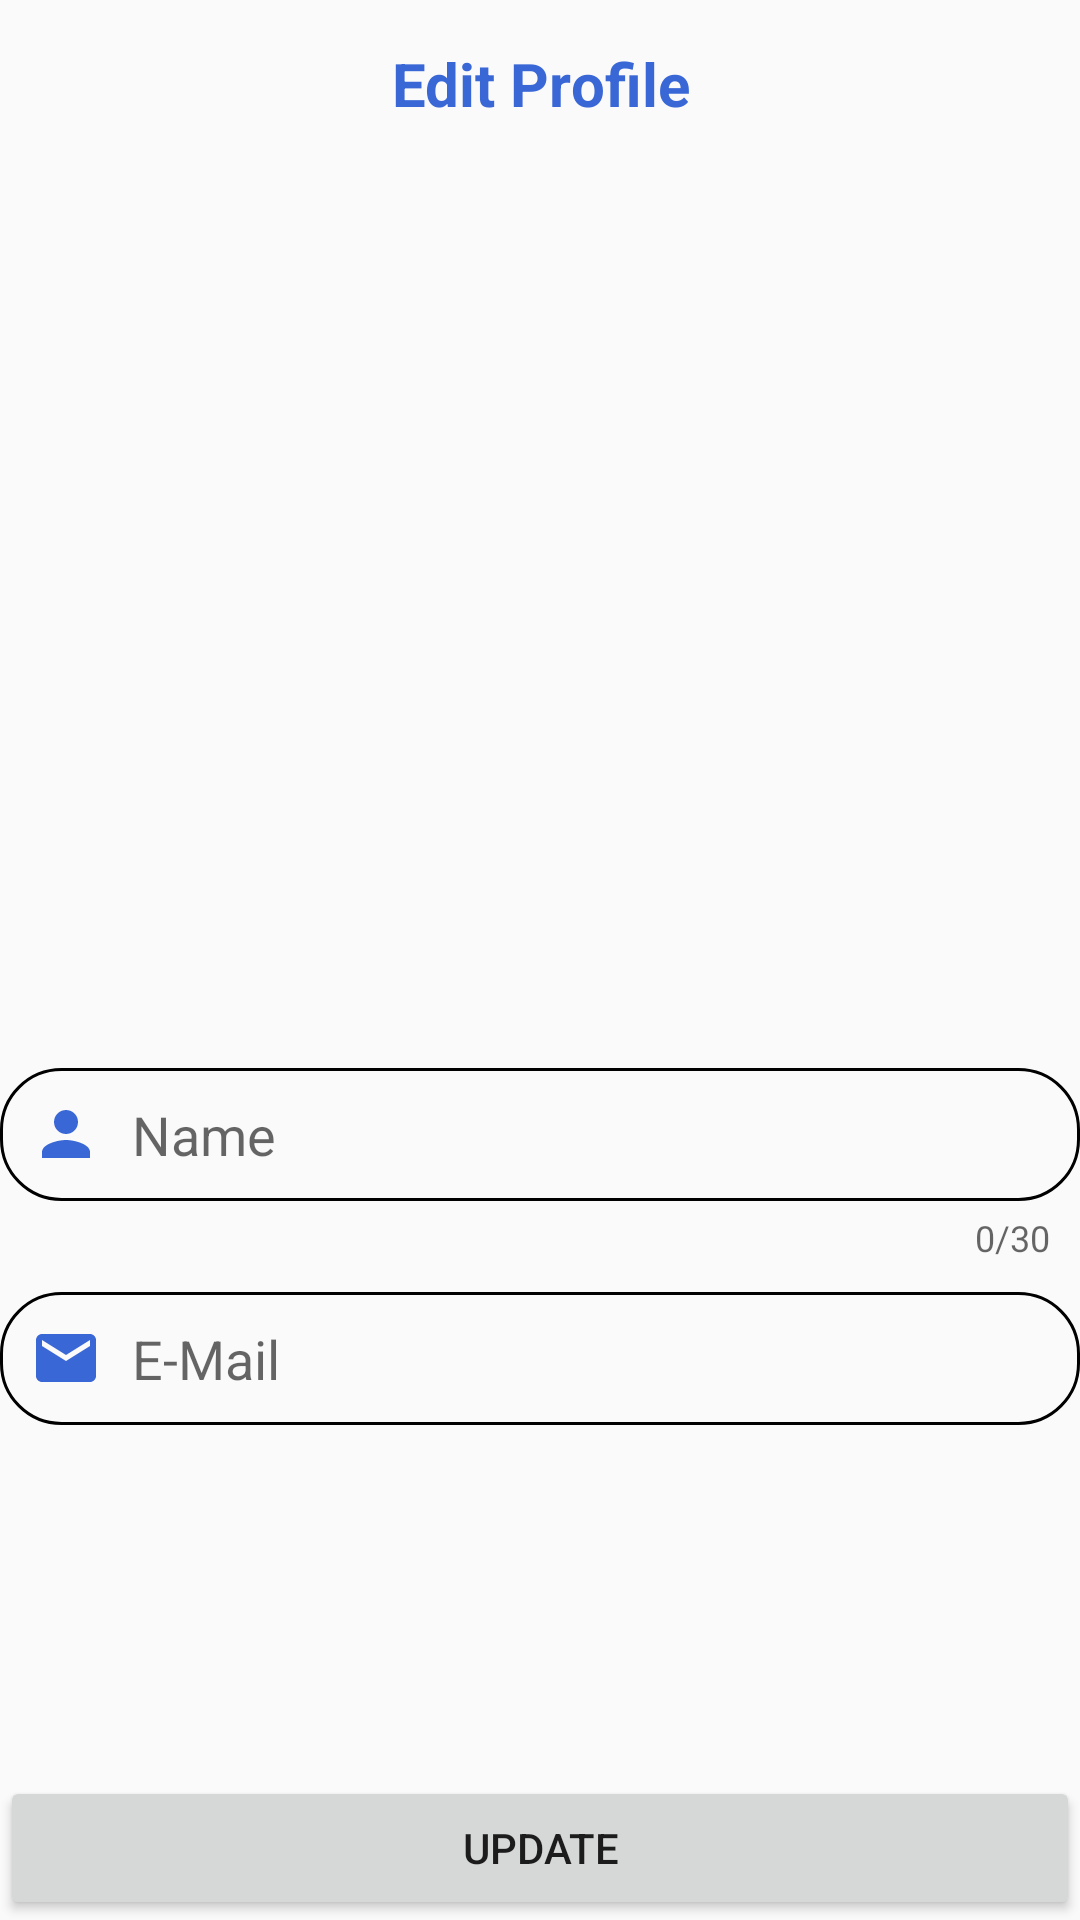

Here is an Android app screen rendered from its layout file. Give the layout XML and the strings, colors and styles it references.
<!-- AndroidManifest.xml: application theme Theme.RECORDBOOK -->
<!-- res/layout/activity_update_profile.xml -->
<?xml version="1.0" encoding="utf-8"?>
<RelativeLayout xmlns:android="http://schemas.android.com/apk/res/android"
    xmlns:app="http://schemas.android.com/apk/res-auto"
    xmlns:tools="http://schemas.android.com/tools"
    android:layout_width="match_parent"
    android:layout_height="match_parent"
    tools:context=".UpdateProfile">
    <RelativeLayout

        android:id="@+id/toolbar_update"
        android:layout_width="match_parent"
        android:layout_height="?attr/actionBarSize">

        <TextView
            android:layout_width="match_parent"
            android:layout_height="wrap_content"
            android:layout_centerVertical="true"
            android:text="Edit Profile"
            android:textAlignment="center"
            android:textColor="@color/background"
            android:textSize="20sp"
            android:textStyle="bold" />

        <ImageView
            android:id="@+id/BackButton_update"
            android:layout_width="wrap_content"
            android:layout_height="wrap_content"
            android:layout_alignParentStart="true"
            android:layout_centerInParent="true"
            android:layout_marginStart="30dp"
            android:layout_marginEnd="8dp"
            android:background="@drawable/ic_baseline_arrow_back_ios_new_24"
            android:padding="3dp"
            tools:ignore="ContentDescription" />
    </RelativeLayout>

    <RelativeLayout
        android:layout_marginTop="300dp"
        android:layout_below="@id/toolbar_update"
        android:layout_width="match_parent"
        android:layout_height="match_parent">
        <com.google.android.material.textfield.TextInputLayout
            android:id="@+id/username_textlayout"
            android:layout_width="match_parent"
            android:layout_height="wrap_content"
            app:counterEnabled="true"
            app:counterMaxLength="30"
            app:hintEnabled="false">

            <EditText
                android:id="@+id/editTextTextPersonName_update"
                android:layout_width="match_parent"
                android:layout_height="wrap_content"
                android:layout_marginVertical="0dp"
                android:background="@drawable/button_design"
                android:drawableStart="@drawable/ic_baseline_person_24"
                android:drawablePadding="10dp"
                android:ems="10"
                android:hint="@string/name"
                android:inputType="textPersonName"
                android:padding="10dp"
                app:layout_constraintBottom_toBottomOf="parent"
                app:layout_constraintEnd_toEndOf="parent"
                app:layout_constraintHorizontal_bias="0.383"
                app:layout_constraintStart_toStartOf="parent"
                app:layout_constraintTop_toBottomOf="@+id/textView"
                app:layout_constraintVertical_bias="0.259"
                tools:ignore="Autofill" />
        </com.google.android.material.textfield.TextInputLayout>

        <EditText
            android:layout_below="@id/username_textlayout"
            android:id="@+id/editTextTextEmailAddress_update"
            android:layout_width="match_parent"
            android:layout_height="wrap_content"
            android:layout_marginVertical="10dp"
            android:background="@drawable/button_design"
            android:drawableStart="@drawable/ic_email"
            android:drawablePadding="10dp"
            android:ems="10"
            android:hint="@string/e_mail"
            android:inputType="textEmailAddress"
            android:padding="10dp"
            tools:ignore="Autofill" >

        </EditText>

    </RelativeLayout>
    <Button
        android:id="@+id/update"
        android:text="UPDATE"
        android:layout_alignParentBottom="true"
        android:layout_alignParentStart="true"
        android:layout_alignParentEnd="true"
        android:layout_width="wrap_content"
        android:layout_height="wrap_content"
        >

    </Button>

</RelativeLayout>
<!-- resources referenced by this layout -->
<resources>
  <color name="background">#3967d6</color>
  <!-- drawable button_design (drawable) -->
  <?xml version="1.0" encoding="utf-8"?>
  <shape xmlns:android="http://schemas.android.com/apk/res/android"
      android:shape="rectangle">
  
      <stroke
          android:width="1dp"
          android:color="@color/black" />
      <corners android:radius="20dp" />
  </shape>
  <!-- drawable ic_baseline_person_24 (drawable) -->
  <vector xmlns:android="http://schemas.android.com/apk/res/android"
      android:width="24dp"
      android:height="24dp"
      android:tint="@color/background"
      android:viewportWidth="24"
      android:viewportHeight="24">
      <path
          android:fillColor="@android:color/white"
          android:pathData="M12,12c2.21,0 4,-1.79 4,-4s-1.79,-4 -4,-4 -4,1.79 -4,4 1.79,4 4,4zM12,14c-2.67,0 -8,1.34 -8,4v2h16v-2c0,-2.66 -5.33,-4 -8,-4z" />
  </vector>
  <!-- drawable ic_email (drawable) -->
  <vector xmlns:android="http://schemas.android.com/apk/res/android"
      android:width="24dp"
      android:height="24dp"
      android:tint="@color/background"
      android:viewportWidth="24"
      android:viewportHeight="24">
      <path
          android:fillColor="@android:color/white"
          android:pathData="M20,4L4,4c-1.1,0 -1.99,0.9 -1.99,2L2,18c0,1.1 0.9,2 2,2h16c1.1,0 2,-0.9 2,-2L22,6c0,-1.1 -0.9,-2 -2,-2zM20,8l-8,5 -8,-5L4,6l8,5 8,-5v2z" />
  </vector>
  <string name="e_mail">E-Mail</string>
  <string name="name">Name</string>
  <style name="Theme.RECORDBOOK" parent="Theme.AppCompat.Light.NoActionBar">
          
          <item name="colorPrimary">@color/purple_500</item>
          <item name="colorPrimaryVariant">@color/purple_700</item>
          <item name="colorOnPrimary">@color/white</item>
          
          <item name="colorSecondary">@color/teal_200</item>
          <item name="colorSecondaryVariant">@color/teal_700</item>
          <item name="colorOnSecondary">@color/black</item>
          
          <item name="android:statusBarColor" tools:targetApi="l">@color/background</item>
          
          <item name="android:windowAnimationStyle">@style/dialog_animation</item>
      </style>
  <color name="black">#FF000000</color>
  <color name="purple_500">#FF6200EE</color>
  <color name="purple_700">#FF3700B3</color>
  <color name="white">#FFFFFFFF</color>
  <color name="teal_200">#FF03DAC5</color>
  <color name="teal_700">#FF018786</color>
  <style name="dialog_animation">
          <item name="android:windowEnterAnimation">@android:anim/fade_in</item>
          <item name="android:windowExitAnimation">@android:anim/fade_out</item>
      </style>
</resources>
